Run: headless pygame with SDL's dummy video driver; simulated clock (each Clock.tick advances the game by its frame time, no real sleeping); random seed 0; keys injected as events and as key.get_pressed() state; no mouse input.
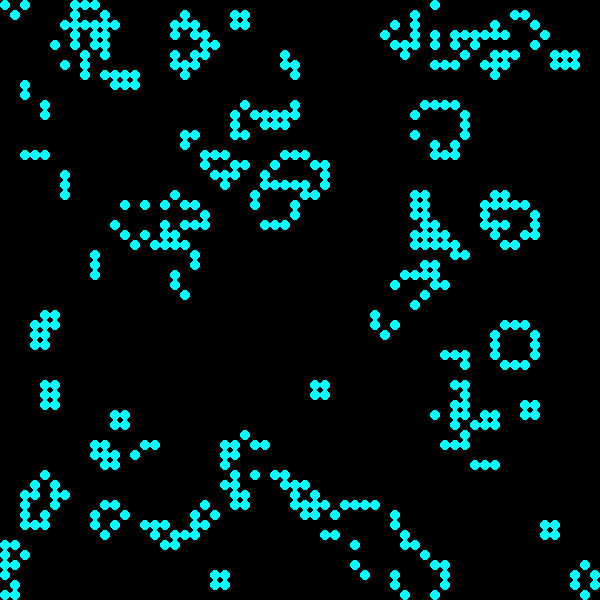
Frame 1 of 2 · flips 1–60 · no input
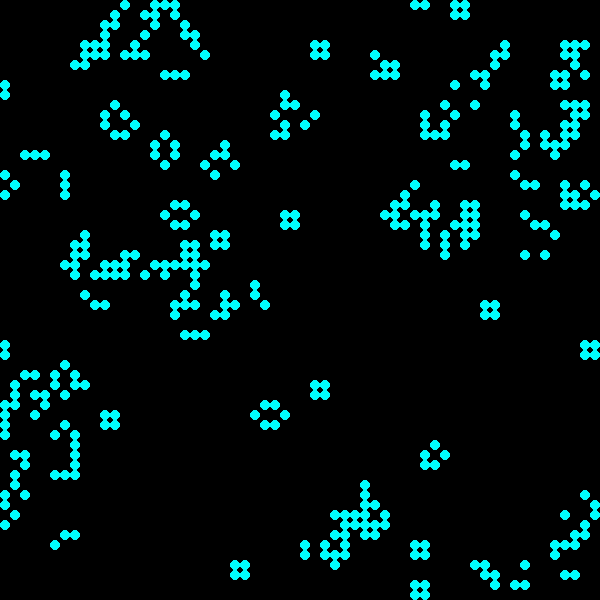
Frame 2 of 2 · flips 61–180 · tapped SPACE, RETURN · held RIGHT (→), D

The pygame program that drew these frames:

import sys
import time
import pygame
import random
from datetime import datetime


class LifeGame:

    def __init__(self, screen_width=840, screen_height=600, cell_size=10, alive_color=(0, 255, 255), dead_color=(0, 0, 0), max_fps=7):
        """
        Initialize grid, set default game state, initialize screen

        :param screen_width:
        :param screen_height:
        :param cell_size: Diameter of circles
        :param alive_color: RGB tuple e.g. (255,255,255)
        :param dead_color: RGB tuple e.g. (0,0,0)
        :param max_fps: framerate cap to limit game speed
        """

        pygame.init()
        self.screen_height = screen_height
        self.screen_width = screen_height
        self.cell_size = cell_size
        self.alive_color = alive_color
        self.dead_color = dead_color
        self.max_fps = max_fps

        self.screen = pygame.display.set_mode((self.screen_width, self.screen_height))
        self.clear_screen()
        pygame.display.flip()

        self.last_update_completed = 0
        self.desired_millisecs_between_updates = (1.0/self.max_fps)*1000.0

        self.active_grid = 0
        self.grids = []
        self.num_columns = int(self.screen_width/self.cell_size)
        self.num_rows = int(self.screen_height/self.cell_size)
        self.init_grids()

        self.paused = False
        self.game_over = False

    def init_grids(self):
        """
        Creates and stores the default active and inactive grid
        :return: None
        """
        def create_grid():
            """
            Creates an empty 2D grid
            """
            rows = []
            for row_num in range(self.num_rows):
                list_of_columns = [0]*self.num_columns
                rows.append(list_of_columns)
            return rows

        self.grids.append(create_grid())
        self.grids.append(create_grid())
        self.set_grid()
        print(self.grids[0])

    def set_grid(self, value=None, grid=0):
        """
        Set an entire grid at once. Set to a single value or random 0/1
        Examples:
            self.grid(0) --> all dead
            self.grid(1) --> all alive
            self.grid() --> random
            self.grid(None) --> random

        :param grid: Index of grid, for acitve/inactive (0 or 1)
        :param value: value to set the cell to (0 or 1)
        """
        for row in range(self.num_rows):
            for column in range(self.num_columns):
                if value is None:
                    cell_value = random.randint(0, 1)
                else:
                    cell_value = value

                self.grids[grid][row][column] = cell_value

    def draw_grid(self):
        """
        Given the grid and cell states, draws the cells on the screen
        """
        self.clear_screen()
        r = int(self.cell_size/2)  # radius

        for column in range(self.num_columns):
            for row in range(self.num_rows):

                if self.grids[self.active_grid][row][column] == 1:
                    color = self.alive_color
                else:
                    color = self.dead_color

                pygame.draw.circle(self.screen,
                                   color,
                                   (int(column*self.cell_size+r), int(row*self.cell_size+r)),
                                   r,
                                   0)

        pygame.display.flip()

    def clear_screen(self):
        """
        Fills the whole screen with dead dead_color
        """
        self.screen.fill(self.dead_color)
        pygame.display.flip()

    def check_cell_neighbors(self, row, column):
        """
        Gets the number of alive neighbor cells, and determine the state of the cell for the next generation
        Determines whether it lives, survives, dies or is born

        :param row: row number of the cell to check
        :param row: column number of the cell to check
        :return: The state the cell should be in next gen (0 or 1)
        """

        def get_cell(r, c):
            """
            Gets the alive/dead (0/1) of an specific cell in the active grid

            :param c: column
            :param r: row
            """
            cell_value = 0
            try:
                cell_value = self.grids[self.active_grid][r][c]
            except:
                cell_value = 0
            return cell_value

        num_alive_neighbors = 0

        num_alive_neighbors += get_cell(row-1, column-1)
        num_alive_neighbors += get_cell(row-1, column)
        num_alive_neighbors += get_cell(row-1, column+1)
        num_alive_neighbors += get_cell(row, column-1)
        num_alive_neighbors += get_cell(row, column+1)
        num_alive_neighbors += get_cell(row+1, column-1)
        num_alive_neighbors += get_cell(row+1, column)
        num_alive_neighbors += get_cell(row+1, column+1)

        # Rules
        if self.grids[self.active_grid][row][column] == 1:  # alive
            if num_alive_neighbors > 3:  # overpopulation
                return 0
            if num_alive_neighbors < 2:  # Underpopulation
                return 0
            if num_alive_neighbors == 2 or num_alive_neighbors == 3:  # survives
                return 1
        elif self.grids[self.active_grid][row][column] == 0:  # dead
            if num_alive_neighbors == 3:  # comes to life
                return 1

        return self.grids[self.active_grid][row][column]

        # comes to life
        if self.grids[self.active_grid][row][column] == 0 and num_alive_neighbors == 3:
            return 1
        if num_alive_neighbors > 4:  # overpopulation
            return 0
        if num_alive_neighbors < 3:  # Underpopulation
            return 0
        if (num_alive_neighbors == 2 or num_alive_neighbors == 3) and self.grids[self.active_grid][row][column] == 1:
            return 1
        else:
            return 0

    def update_generation(self):
        """
        Inspects current generation and prepares de the next one
        """

        self.set_grid(0, self.inactive_grid())

        for row in range(self.num_rows):
            for column in range(self.num_columns):
                next_gen_state = self.check_cell_neighbors(row, column)
                self.grids[self.inactive_grid()][row][column] = next_gen_state
        self.active_grid = self.inactive_grid()

    def inactive_grid(self):
        """
        gets the number of the inactive grids
        if inactive grid is 0 will return 1 and viceversa
        """
        return (self.active_grid+1) % 2

    def event_handler(self):
        """
        Handle the key presses
        s - pause 
        q - quit
        r - randomize
        """

        for event in pygame.event.get():
            if event.type == pygame.KEYDOWN:

                if event.unicode == 's':
                    if self.paused:
                        self.paused = False
                    else:
                        self.paused = True

                elif event.unicode == 'r':
                    self.active_grid = 0
                    self.set_grid(None, self.active_grid)  # randomize
                    self.set_grid(0, self.inactive_grid())  # set to 0
                    self.draw_grid()

                elif event.unicode == 'q':
                    self.game_over = True

            if event.type == pygame.QUIT:
                sys.exit()

    def cap_frame_rate(self):
        """
        makes the game wait if its going too fast
        """

        now = pygame.time.get_ticks()
        millisecs_since_last_update = now - self.last_update_completed
        time_to_sleep = self.desired_millisecs_between_updates - millisecs_since_last_update

        if time_to_sleep > 0:
            pygame.time.delay(int(time_to_sleep))
        self.last_update_completed = now

    def run(self):
        """
        starts and loops the game
        """
        while True:
            if self.game_over:
                return

            self.event_handler()

            if self.paused:
                continue

            self.update_generation()
            self.draw_grid()
            self.cap_frame_rate()


if __name__ == '__main__':
    """
    Launches a game of Life
    """
    game = LifeGame()
    game.run()
